Run: headless pygame with SDL's dummy video driver; simulated clock (each Clock.tick advances the game by its frame time, no real sleeping); random seed 0; keys injected as events and as key.get_pressed() state; mouse plan: one left click at the window centre at the start of phase 2, then a move to the lower-right quarter at the start of phase 3.
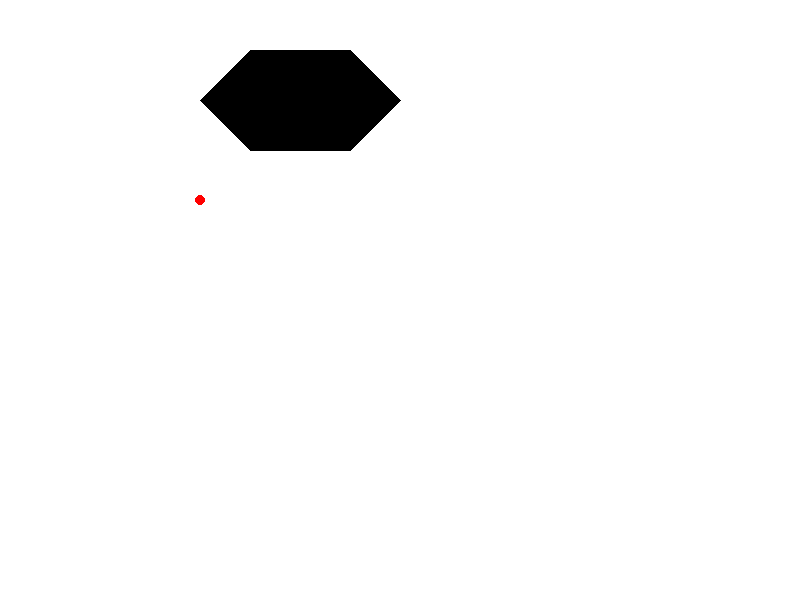
Frame 1 of 4 · flips 1–60 · no input
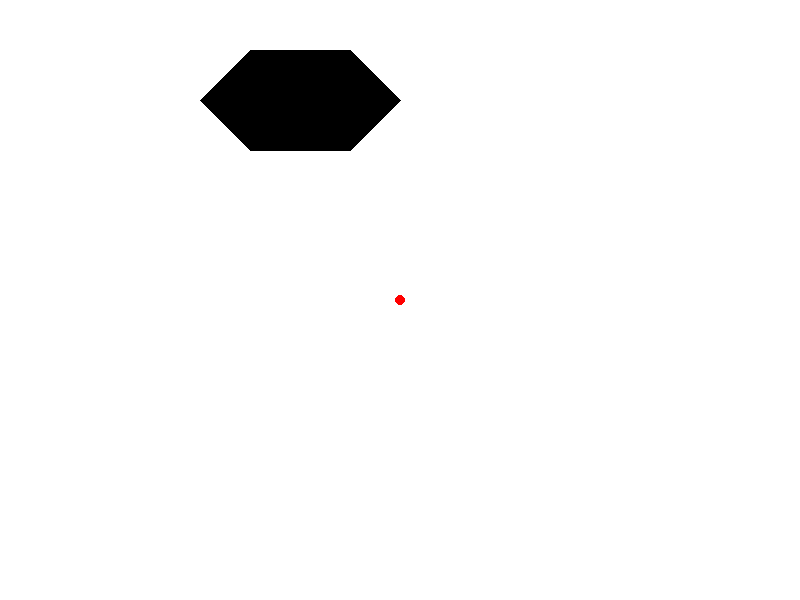
Frame 2 of 4 · flips 61–180 · clicked the window centre · tapped SPACE, RETURN · held RIGHT (→), D
Frame 3 of 4 · flips 181–300 · moved the mouse to the lower-right quarter · held DOWN (↓), S · screen unchanged from frame 2, image omitted
Frame 4 of 4 · flips 301–420 · held LEFT (←), A, UP (↑), W · screen unchanged from frame 3, image omitted

The pygame program that drew these frames:

import pygame
import sys

def point_in_polygon(point, polygon):
    x, y = point
    n = len(polygon)
    inside = False

    for i in range(n):
        x1, y1 = polygon[i]
        x2, y2 = polygon[(i + 1) % n]

        if (y1 == y2) and (y == y1) and (x >= min(x1, x2)) and (x <= max(x1, x2)):
            return True

        if (y1 < y and y2 >= y) or (y2 < y and y1 >= y):
            if x1 + (y - y1) / (y2 - y1) * (x2 - x1) < x:
                inside = not inside

    return inside

# Initialize Pygame
pygame.init()

# Constants for screen size and colors
SCREEN_WIDTH, SCREEN_HEIGHT = 800, 600
WHITE = (255, 255, 255)
RED = (255, 0, 0)
BLACK = (0, 0, 0)

# Create the screen
screen = pygame.display.set_mode((SCREEN_WIDTH, SCREEN_HEIGHT))
pygame.display.set_caption("Point in Polygon")

# Define the polygon and point
irregular_polygon = [
    (200, 100),
    (250, 50),
    (350, 50),
    (400, 100),
    (350, 150),
    (250, 150),
    (200, 100)
]

polygon = irregular_polygon
point = (200, 200)

# Main game loop
running = True
while running:
    for event in pygame.event.get():
        if event.type == pygame.QUIT:
            running = False
        elif event.type == pygame.MOUSEBUTTONDOWN:
            # When the mouse is clicked, update the point to the mouse pointer position
            point = pygame.mouse.get_pos()

    # Clear the screen
    screen.fill(WHITE)

    # Draw the polygon
    pygame.draw.polygon(screen, BLACK, polygon)

    # Draw the point
    pygame.draw.circle(screen, RED, point, 5)  # Draw a small circle for the point

    # Check if the point is inside the polygon and display a message
    if point_in_polygon(point, polygon):
        font = pygame.font.Font(None, 36)
        text = font.render("Point is inside the polygon", True, BLACK)
        screen.blit(text, (50, 50))

    # Update the screen
    pygame.display.flip()

# Quit Pygame
pygame.quit()
sys.exit()
